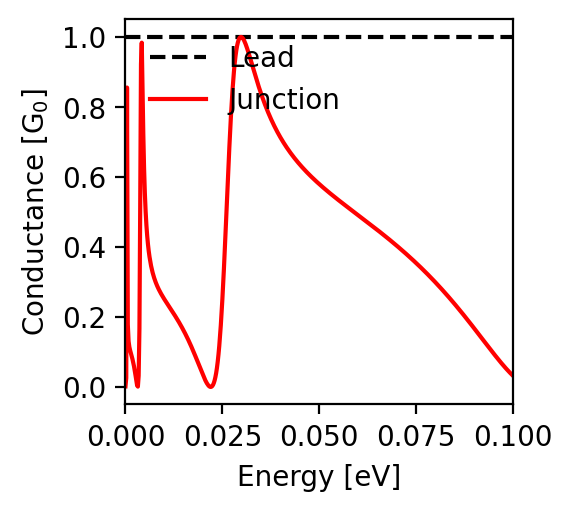

Data behind this chart, as committed beside it:
energy; conductance
-0.1; 0.032
-0.0998; 0.034
-0.0996; 0.036
-0.0994; 0.039
-0.0992; 0.041
-0.099; 0.043
-0.0988; 0.046
-0.0986; 0.048
-0.0984; 0.05
-0.0982; 0.053
-0.098; 0.055
-0.0978; 0.058
-0.0976; 0.06
-0.0974; 0.063
-0.0972; 0.066
-0.097; 0.068
-0.0968; 0.071
-0.0966; 0.074
-0.0964; 0.076
-0.0962; 0.079
-0.096; 0.082
-0.0958; 0.084
-0.0956; 0.087
-0.0954; 0.09
-0.0952; 0.093
-0.095; 0.096
-0.0948; 0.098
-0.0946; 0.101
-0.0944; 0.104
-0.0942; 0.107
-0.094; 0.11
-0.0938; 0.113
-0.0936; 0.115
-0.0934; 0.118
-0.0932; 0.121
-0.093; 0.124
-0.0928; 0.127
-0.0926; 0.13
-0.0924; 0.133
-0.0922; 0.136
-0.092; 0.139
-0.0918; 0.141
-0.0916; 0.144
-0.0914; 0.147
-0.0912; 0.15
-0.091; 0.153
-0.0908; 0.156
-0.0906; 0.159
-0.0904; 0.162
-0.0902; 0.164
-0.09; 0.167
-0.0898; 0.17
-0.0896; 0.173
-0.0894; 0.176
-0.0892; 0.179
-0.089; 0.181
-0.0888; 0.184
-0.0886; 0.187
-0.0884; 0.19
-0.0882; 0.193
... 941 more rows
